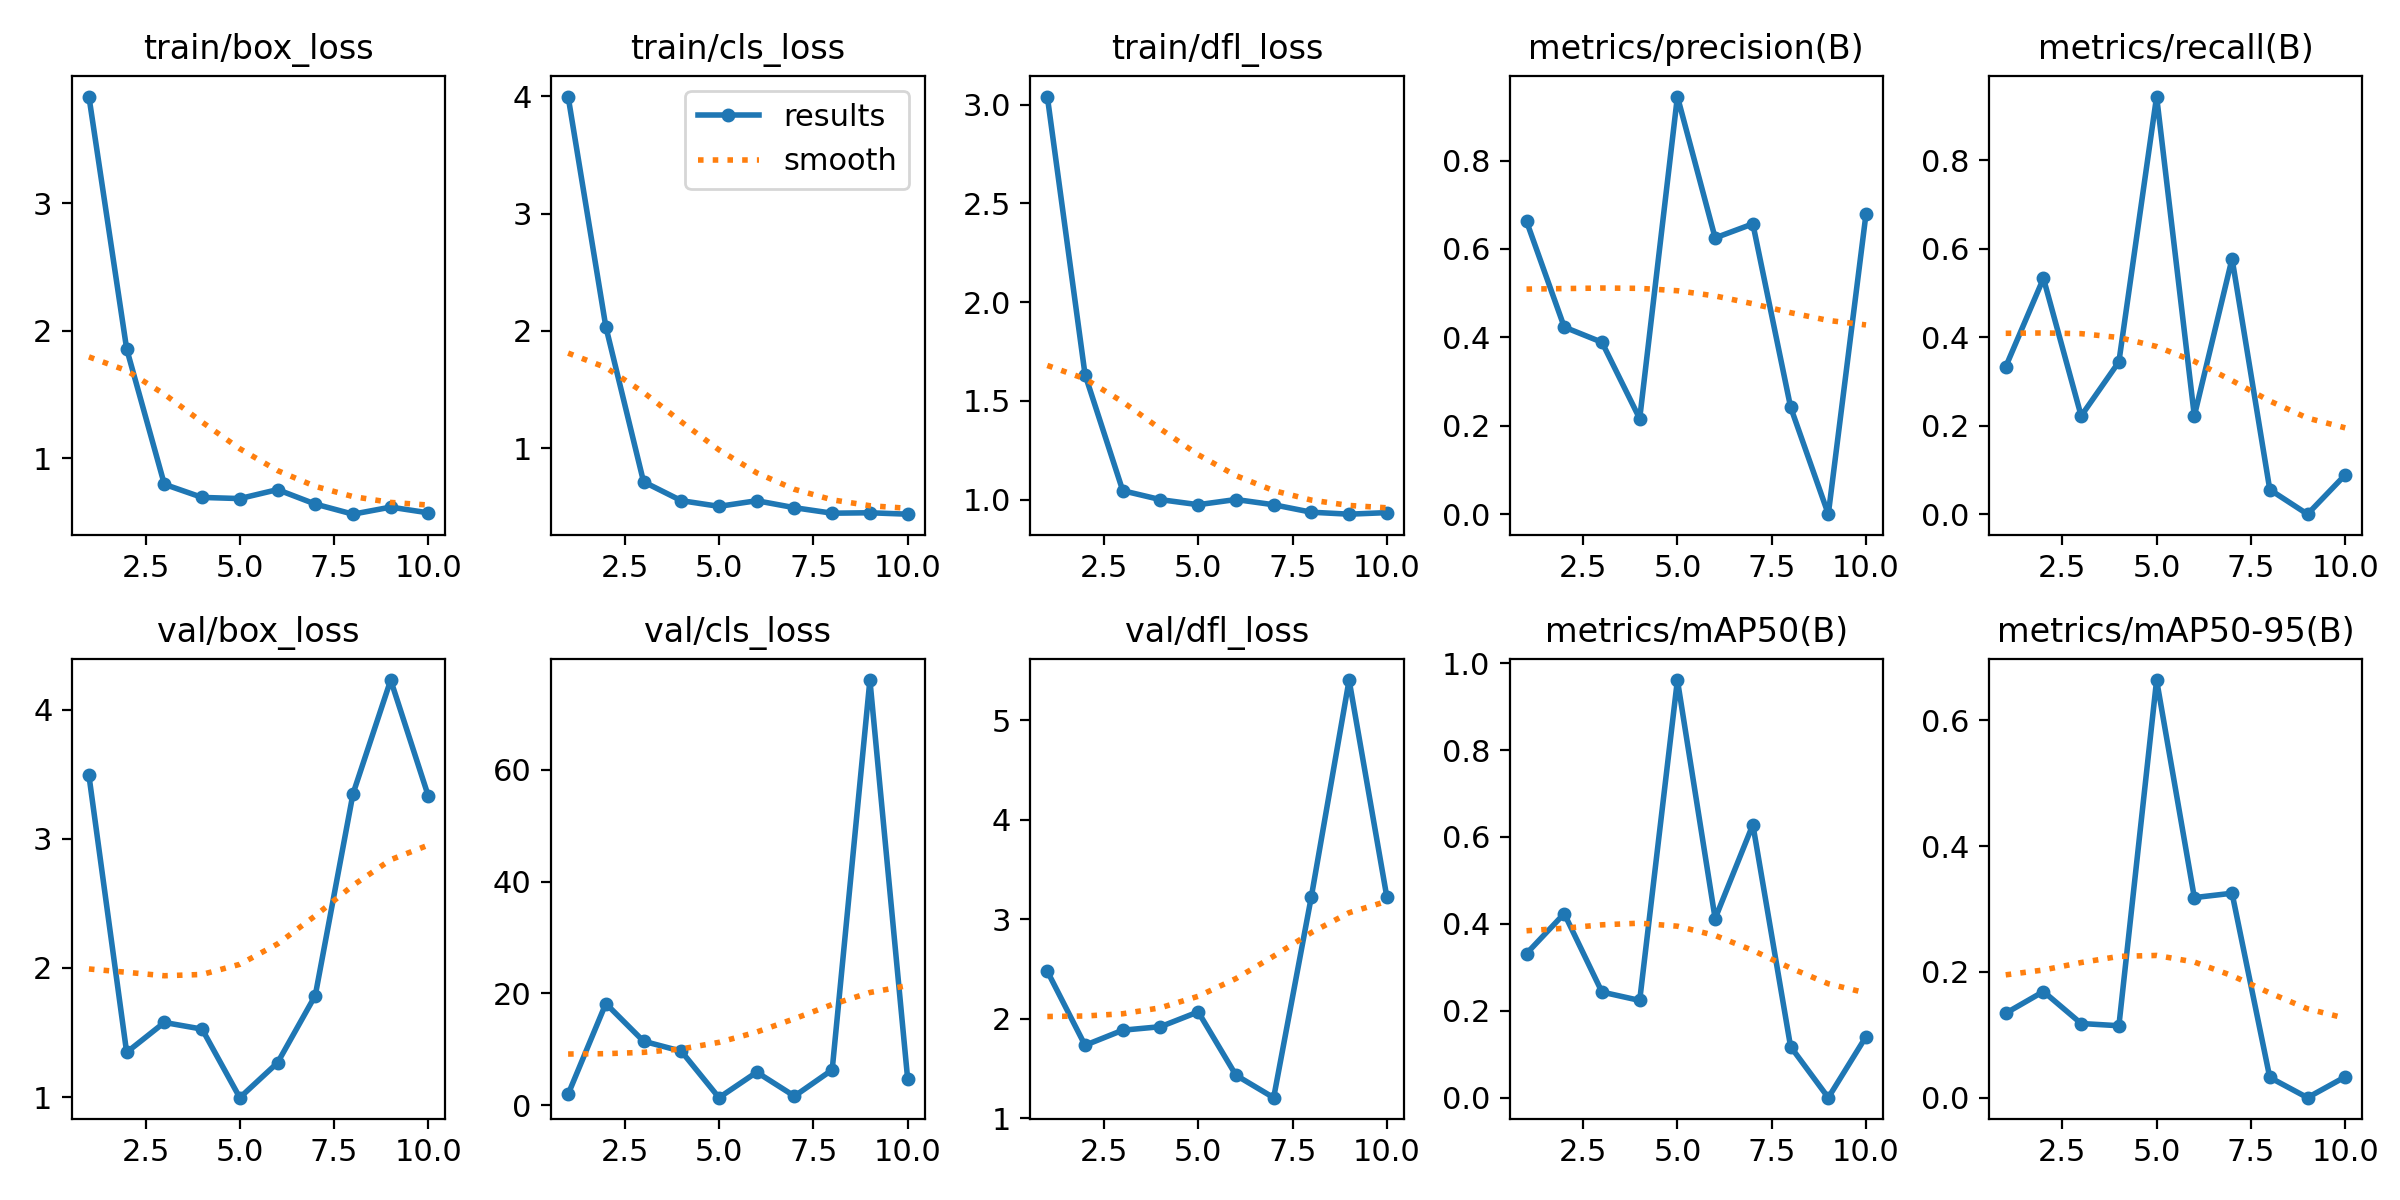

The data file committed next to this chart (first rows):
epoch, time, train/box_loss, train/cls_loss, train/dfl_loss, metrics/precision(B), metrics/recall(B), metrics/mAP50(B), metrics/mAP50-95(B), val/box_loss, val/cls_loss, val/dfl_loss, lr/pg0, lr/pg1, lr/pg2
1, 3.805, 3.836, 3.998, 3.041, 0.6626, 0.3333, 0.3317, 0.1343, 3.491, 1.964, 2.476, 0.0001143, 0.0001143, 0.0001143
2, 5.995, 1.858, 2.034, 1.633, 0.4233, 0.5333, 0.4237, 0.1689, 1.347, 18.19, 1.732, 0.0002405, 0.0002405, 0.0002405
3, 9.525, 0.7954, 0.7118, 1.046, 0.3889, 0.2222, 0.2432, 0.118, 1.578, 11.45, 1.884, 0.0003642, 0.0003642, 0.0003642
4, 13.26, 0.6926, 0.5508, 1, 0.216, 0.3444, 0.2238, 0.1144, 1.527, 9.666, 1.919, 0.0004853, 0.0004853, 0.0004853
5, 17, 0.6835, 0.5023, 0.9748, 0.9447, 0.9444, 0.9612, 0.6643, 0.9959, 1.349, 2.068, 0.0006039, 0.0006039, 0.0006039
6, 20.73, 0.7538, 0.5504, 1.001, 0.625, 0.2222, 0.4122, 0.3183, 1.266, 5.915, 1.432, 0.0007199, 0.0007199, 0.0007199
7, 23.54, 0.6405, 0.4908, 0.9745, 0.6568, 0.5778, 0.6283, 0.3252, 1.787, 1.625, 1.206, 0.0008334, 0.0008334, 0.0008334
8, 26.58, 0.5612, 0.4438, 0.9367, 0.2424, 0.05556, 0.1176, 0.03218, 3.348, 6.328, 3.227, 0.0009443, 0.0009443, 0.0009443
9, 29.14, 0.6165, 0.4476, 0.9268, 0, 0, 0, 0, 4.229, 76.08, 5.402, 0.001053, 0.001053, 0.001053
10, 32.03, 0.5715, 0.4356, 0.9346, 0.6796, 0.08889, 0.1406, 0.03312, 3.329, 4.751, 3.223, 0.001158, 0.001158, 0.001158
